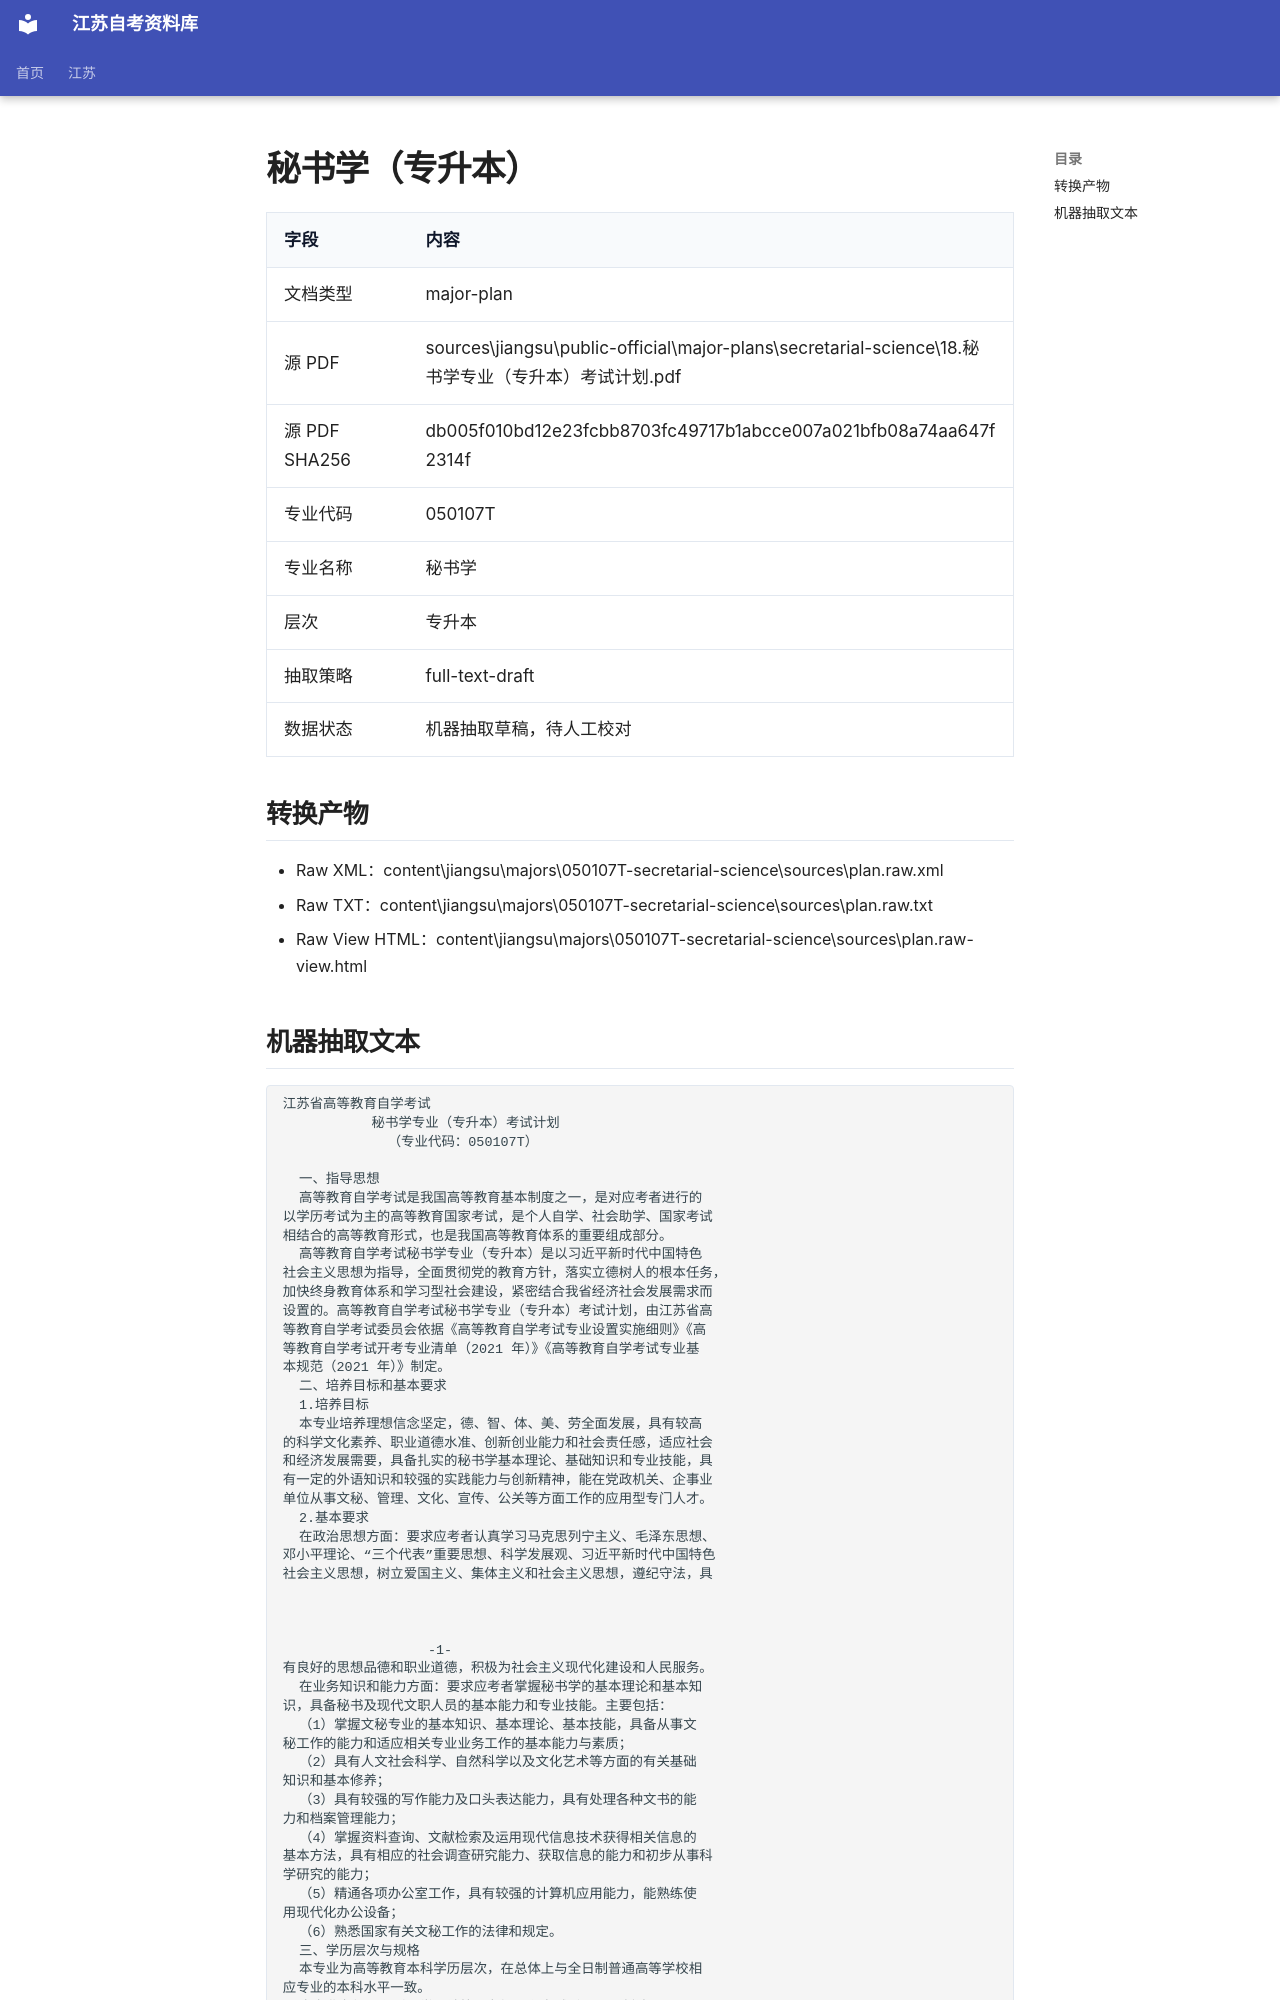

repository: SuperCatQR/jiangsu-zikao-aio · page: jiangsu/majors/050107T-secretarial-science/sources/plan.extracted/index.html · generator: mkdocs

# 秘书学（专升本）

| 字段 | 内容 |
| --- | --- |
| 文档类型 | major-plan |
| 源 PDF | sources\jiangsu\public-official\major-plans\secretarial-science\18.秘书学专业（专升本）考试计划.pdf |
| 源 PDF SHA256 | db005f010bd12e23fcbb8703fc49717b1abcce007a021bfb08a74aa647f2314f |
| 专业代码 | 050107T |
| 专业名称 | 秘书学 |
| 层次 | 专升本 |
| 抽取策略 | full-text-draft |
| 数据状态 | 机器抽取草稿，待人工校对 |

## 转换产物

- Raw XML：content\jiangsu\majors\050107T-secretarial-science\sources\plan.raw.xml
- Raw TXT：content\jiangsu\majors\050107T-secretarial-science\sources\plan.raw.txt
- Raw View HTML：content\jiangsu\majors\050107T-secretarial-science\sources\plan.raw-view.html
